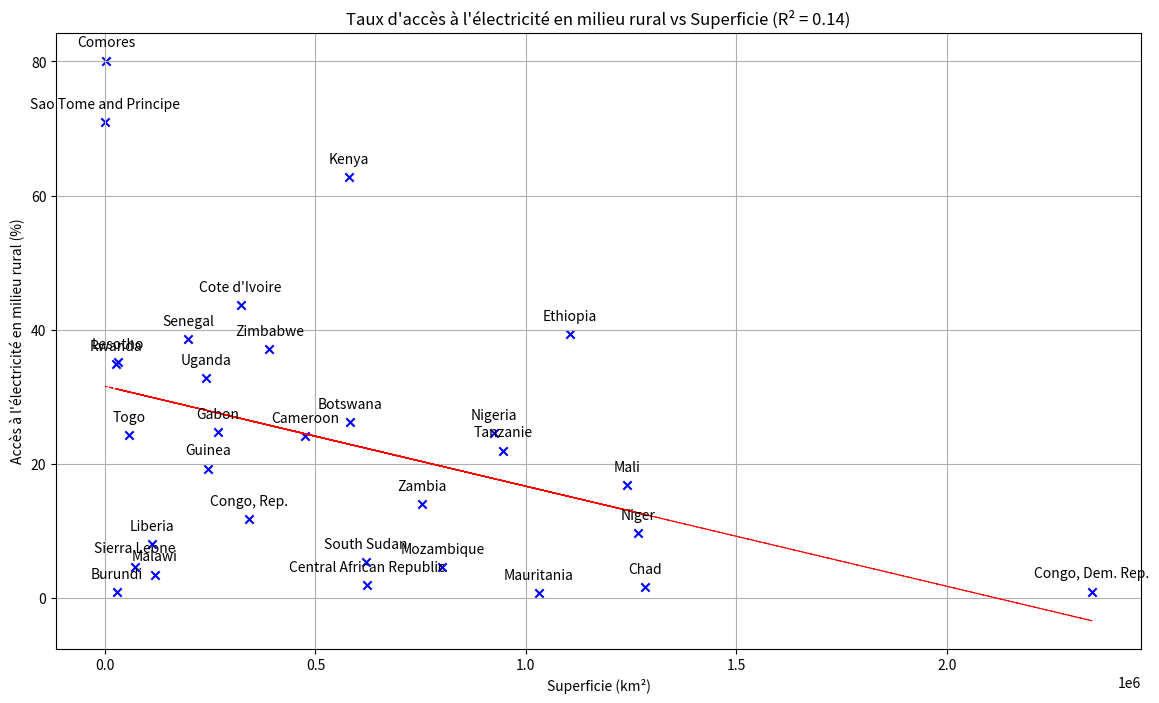

The matplotlib source for this figure:
import pandas as pd
import matplotlib.pyplot as plt
import numpy as np

# Données réelles pour les taux d'accès à l'électricité en milieu rural (2020)
acces_electricite_rural = {
    'Tanzanie': 22.0, 'Chad': 1.6, 'Togo': 24.3, 'Lesotho': 35.2, 'Liberia': 8.1,
    'Sierra Leone': 4.7, 'Senegal': 38.6, 'Sao Tome and Principe': 71.0, 'Comores': 80.1,
    'Congo, Dem. Rep.': 1.0, 'Central African Republic': 1.9, 'Congo, Rep.': 11.8, 'Cameroon': 24.2,
    'Cote d\'Ivoire': 43.7, 'Nigeria': 24.6, 'Niger': 9.7, 'Gabon': 24.7, 'Mozambique': 4.6,
    'Kenya': 62.7, 'Rwanda': 34.9, 'Zambia': 14.0, 'Zimbabwe': 37.1, 'Botswana': 26.2,
    'Burundi': 0.9, 'Ethiopia': 39.4, 'Guinea': 19.3, 'Malawi': 3.5, 'Mali': 16.8, 'Mauritania': 0.8,
    'South Sudan': 5.4, 'Uganda': 32.8
}

# Données réelles pour les superficies (en km²)
superficie = {
    'Tanzanie': 945087, 'Chad': 1284000, 'Togo': 56785, 'Lesotho': 30355, 'Liberia': 111369,
    'Sierra Leone': 71740, 'Senegal': 196722, 'Sao Tome and Principe': 964, 'Comores': 2235,
    'Congo, Dem. Rep.': 2344858, 'Central African Republic': 622984, 'Congo, Rep.': 342000, 'Cameroon': 475442,
    'Cote d\'Ivoire': 322463, 'Nigeria': 923768, 'Niger': 1267000, 'Gabon': 267668, 'Mozambique': 801590,
    'Kenya': 580367, 'Rwanda': 26338, 'Zambia': 752612, 'Zimbabwe': 390757, 'Botswana': 581730,
    'Burundi': 27834, 'Ethiopia': 1104300, 'Guinea': 245857, 'Malawi': 118484, 'Mali': 1240192, 'Mauritania': 1030700,
    'South Sudan': 619745, 'Uganda': 241038
}

# Combiner les données dans un DataFrame
donnees = {
    'Pays': list(acces_electricite_rural.keys()),
    'Accès à l\'électricité en milieu rural (%)': list(acces_electricite_rural.values()),
    'Superficie (km²)': [superficie[pays] for pays in acces_electricite_rural.keys()]
}
df = pd.DataFrame(donnees)

# Tracé du graphique
plt.figure(figsize=(14, 8))
plt.scatter(df['Superficie (km²)'], df['Accès à l\'électricité en milieu rural (%)'], color='blue', marker='x')

# Annoter chaque point avec le nom du pays
for i, row in df.iterrows():
    plt.annotate(row['Pays'], (row['Superficie (km²)'], row['Accès à l\'électricité en milieu rural (%)']),
                 textcoords="offset points", xytext=(0,10), ha='center')

# Tracer la droite de régression
X = df['Superficie (km²)']
Y = df['Accès à l\'électricité en milieu rural (%)']
m, b = np.polyfit(X, Y, 1)
plt.plot(X, m*X + b, color='red', linestyle='--', linewidth=0.8)

# Calculer le coefficient de détermination R²
Y_pred = m*X + b
ss_res = np.sum((Y - Y_pred) ** 2)
ss_tot = np.sum((Y - np.mean(Y)) ** 2)
r2 = 1 - (ss_res / ss_tot)

# Titre avec le coefficient de détermination R²
plt.xlabel('Superficie (km²)')
plt.ylabel('Accès à l\'électricité en milieu rural (%)')
plt.title(f'Taux d\'accès à l\'électricité en milieu rural vs Superficie (R² = {r2:.2f})')
plt.grid(True)
plt.show()
